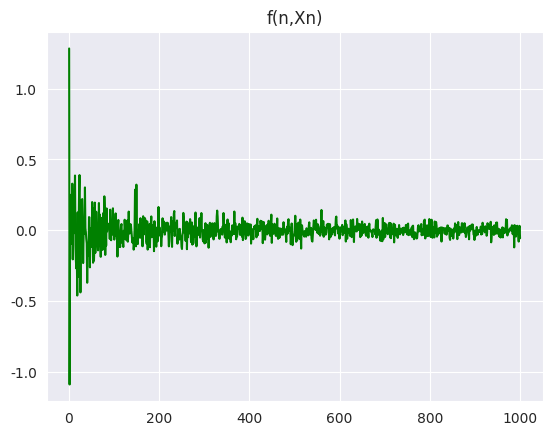

This chart was generated by the following Python code:
"""CE1_Codes, 11/16/16, Sajad Azami"""

import numpy as np
import seaborn as sns
from matplotlib import pyplot

__author__ = 'sajjadaazami@gmail.com (Sajad Azami)'

sns.set_style("darkgrid")


# Calculates the Xn = (1/n)*(sum(x_i))
def get_xn(n):
    x_i = []
    for i in range(0, n):
        x_i.append(np.random.normal(loc=0, scale=1))
    X_n = (1 / n) * (sum(x_i))
    return X_n


def simulate():
    n = np.linspace(1, 1000, 1000)
    X_ns = []

    for i in range(1, 1001):
        X_ns.append(get_xn(i))
    pyplot.title('f(n,Xn)')
    pyplot.plot(n, X_ns, '-g')
    pyplot.show()


def main():
    simulate()


if __name__ == '__main__':
    main()
